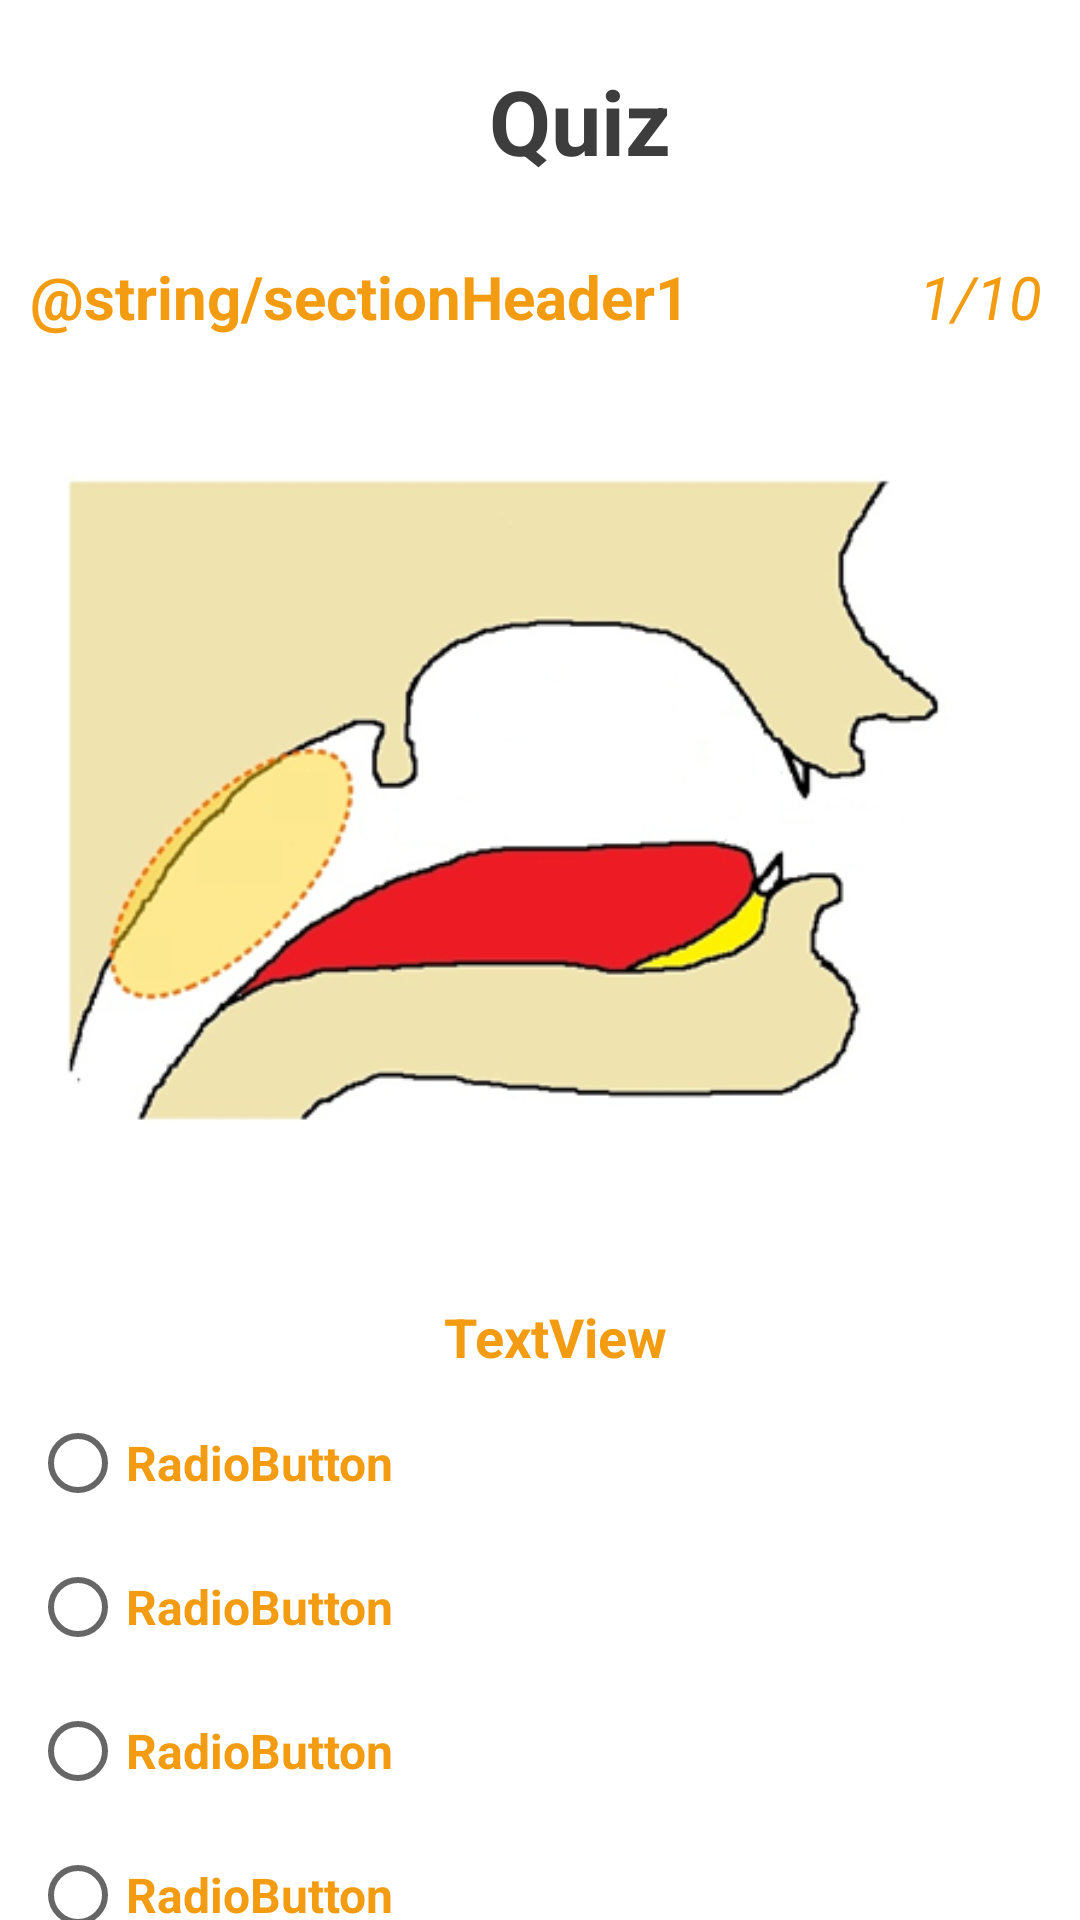

Layout XML and referenced resources for this Android screen:
<!-- AndroidManifest.xml: application theme Theme.مخارجالحروف -->
<!-- res/layout/activity_quiz_main.xml -->
<?xml version="1.0" encoding="utf-8"?>
<androidx.constraintlayout.widget.ConstraintLayout xmlns:android="http://schemas.android.com/apk/res/android"
    xmlns:app="http://schemas.android.com/apk/res-auto"
    xmlns:tools="http://schemas.android.com/tools"
    android:layout_width="match_parent"
    android:layout_height="match_parent"
    tools:context=".QuizMain">

    <TextView
        android:id="@+id/quizHeader"
        android:layout_width="411dp"
        android:layout_height="wrap_content"
        android:backgroundTint="?attr/colorPrimary"
        android:gravity="center_horizontal"
        android:paddingStart="20sp"
        android:paddingTop="20sp"
        android:paddingEnd="20sp"
        android:paddingBottom="20sp"
        android:text="@string/quizHeader"
        android:textAlignment="center"
        android:textColor="@color/dark_grey"
        android:textSize="30sp"
        android:textStyle="bold"
        app:drawableEndCompat="@drawable/ic_outline_school_24"
        app:drawableStartCompat="@drawable/ic_baseline_arrow_back_ios_24"
        app:layout_constraintStart_toStartOf="parent"
        app:layout_constraintTop_toTopOf="parent"
        tools:ignore="TextContrastCheck" />

    <TextView
        android:id="@+id/sectionText"
        android:layout_width="wrap_content"
        android:layout_height="wrap_content"
        android:layout_marginStart="10dp"
        android:layout_marginTop="5dp"
        android:text="@string/sectionHeader1"
        android:textColor="?attr/colorPrimary"
        android:textSize="20sp"
        android:textStyle="bold"
        app:layout_constraintStart_toStartOf="parent"
        app:layout_constraintTop_toBottomOf="@+id/quizHeader" />

    <TextView
        android:id="@+id/questionCount"
        android:layout_width="wrap_content"
        android:layout_height="wrap_content"
        android:layout_marginStart="64dp"
        android:gravity="right|end"
        android:text="1/10"
        android:textColor="?attr/colorPrimary"
        android:textSize="20sp"
        android:textStyle="italic"
        app:layout_constraintEnd_toEndOf="parent"
        app:layout_constraintStart_toEndOf="@+id/sectionText"
        app:layout_constraintTop_toTopOf="@+id/sectionText" />

    <ImageView
        android:id="@+id/quizImage"
        android:layout_width="wrap_content"
        android:layout_height="wrap_content"
        app:layout_constraintStart_toStartOf="parent"
        app:layout_constraintTop_toBottomOf="@+id/sectionText"
        app:srcCompat="@drawable/emission1quiz" />

    <TextView
        android:id="@+id/currQuestionStatement"
        android:layout_width="wrap_content"
        android:layout_height="wrap_content"
        android:layout_marginStart="10dp"
        android:text="TextView"
        android:textColor="?attr/colorPrimary"
        android:textSize="18sp"
        android:textStyle="bold"
        app:layout_constraintEnd_toEndOf="parent"
        app:layout_constraintStart_toStartOf="parent"
        app:layout_constraintTop_toBottomOf="@+id/quizImage" />

    <RadioGroup
        android:id="@+id/radioGroup"
        android:layout_width="match_parent"
        android:layout_height="wrap_content"
        android:layout_marginStart="10dp"
        android:layout_marginTop="6dp"
        app:layout_constraintStart_toStartOf="parent"
        app:layout_constraintTop_toBottomOf="@+id/currQuestionStatement">

        <RadioButton
            android:id="@+id/option1"
            android:layout_width="match_parent"
            android:layout_height="wrap_content"
            android:text="RadioButton"
            android:textAlignment="viewStart"
            android:textColor="?attr/colorPrimary"
            android:textColorHighlight="?attr/colorPrimaryVariant"
            android:textColorLink="?attr/colorPrimary"
            android:textSize="16sp"
            android:textStyle="bold" />

        <RadioButton
            android:id="@+id/option2"
            android:layout_width="match_parent"
            android:layout_height="wrap_content"
            android:text="RadioButton"
            android:textAlignment="viewStart"
            android:textColor="?attr/colorPrimary"
            android:textColorHighlight="?attr/colorPrimaryVariant"
            android:textColorLink="?attr/colorPrimary"
            android:textSize="16sp"
            android:textStyle="bold" />

        <RadioButton
            android:id="@+id/option3"
            android:layout_width="match_parent"
            android:layout_height="wrap_content"
            android:text="RadioButton"
            android:textAlignment="viewStart"
            android:textColor="?attr/colorPrimary"
            android:textColorHighlight="?attr/colorPrimaryVariant"
            android:textColorLink="?attr/colorPrimary"
            android:textSize="16sp"
            android:textStyle="bold" />

        <RadioButton
            android:id="@+id/option4"
            android:layout_width="match_parent"
            android:layout_height="wrap_content"
            android:text="RadioButton"
            android:textAlignment="viewStart"
            android:textColor="?attr/colorPrimary"
            android:textColorHighlight="?attr/colorPrimaryVariant"
            android:textColorLink="?attr/colorPrimary"
            android:textSize="16sp"
            android:textStyle="bold" />
    </RadioGroup>

    <Button
        android:id="@+id/nextQuizBtn"
        android:layout_width="wrap_content"
        android:layout_height="wrap_content"
        android:layout_marginEnd="10dp"
        android:text="Next"
        app:layout_constraintEnd_toEndOf="parent"
        app:layout_constraintTop_toBottomOf="@+id/radioGroup" />
</androidx.constraintlayout.widget.ConstraintLayout>
<!-- resources referenced by this layout -->
<resources>
  <color name="dark_grey">#3d3d3d</color>
  <!-- drawable emission1quiz: png bitmap (drawable, 60107 bytes) -->
  <!-- drawable ic_outline_school_24 (drawable) -->
  <vector android:autoMirrored="true" android:height="24dp"
      android:tint="?attr/colorOnPrimary" android:viewportHeight="24"
      android:viewportWidth="24" android:width="24dp" xmlns:android="http://schemas.android.com/apk/res/android">
      <path android:fillColor="@android:color/white" android:pathData="M12,3L1,9l4,2.18v6L12,21l7,-3.82v-6l2,-1.09L21,17h2L23,9L12,3zM18.82,9L12,12.72 5.18,9 12,5.28 18.82,9zM17,15.99l-5,2.73 -5,-2.73v-3.72L12,15l5,-2.73v3.72z"/>
  </vector>
  <string name="quizHeader">Quiz</string>
  <style name="Theme.مخارجالحروف" parent="Theme.MaterialComponents.DayNight.NoActionBar">
          
          <item name="colorPrimary">@color/orange</item>
          <item name="colorPrimaryVariant">@color/coral</item>
          <item name="colorOnPrimary">@color/white</item>
          
          <item name="colorSecondary">@color/teal_200</item>
          <item name="colorSecondaryVariant">@color/teal_700</item>
          <item name="colorOnSecondary">@color/black</item>
          
          <item name="android:statusBarColor" tools:targetApi="l">?attr/colorPrimaryVariant</item>
          
      </style>
  <color name="orange">#f39c12</color>
  <color name="coral">#e67e22</color>
  <color name="white">#FFFFFFFF</color>
  <color name="teal_200">#FF03DAC5</color>
  <color name="teal_700">#FF018786</color>
  <color name="black">#FF000000</color>
</resources>
